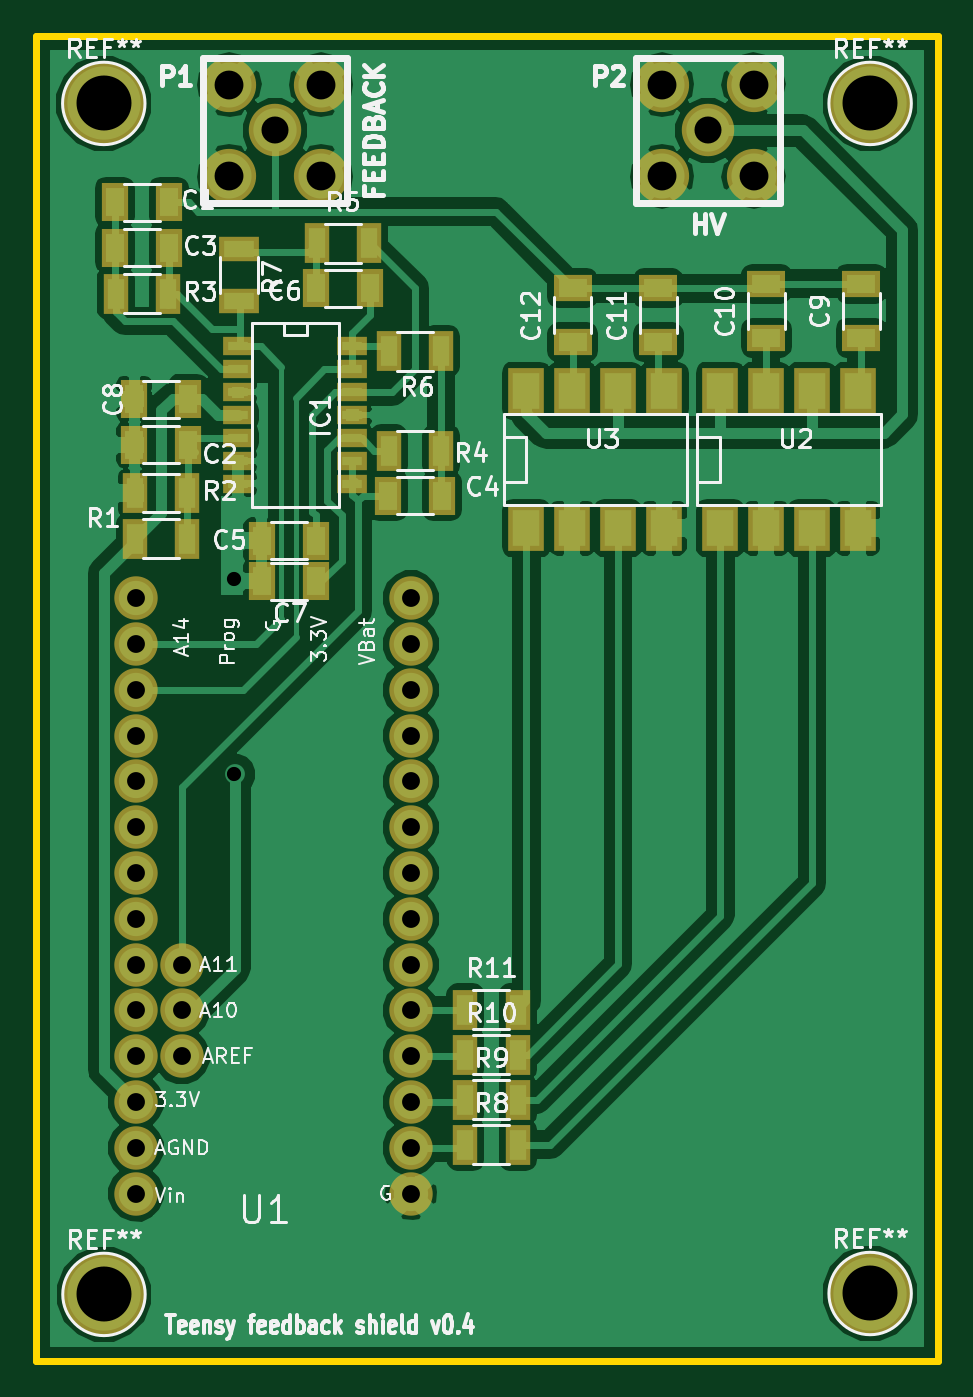
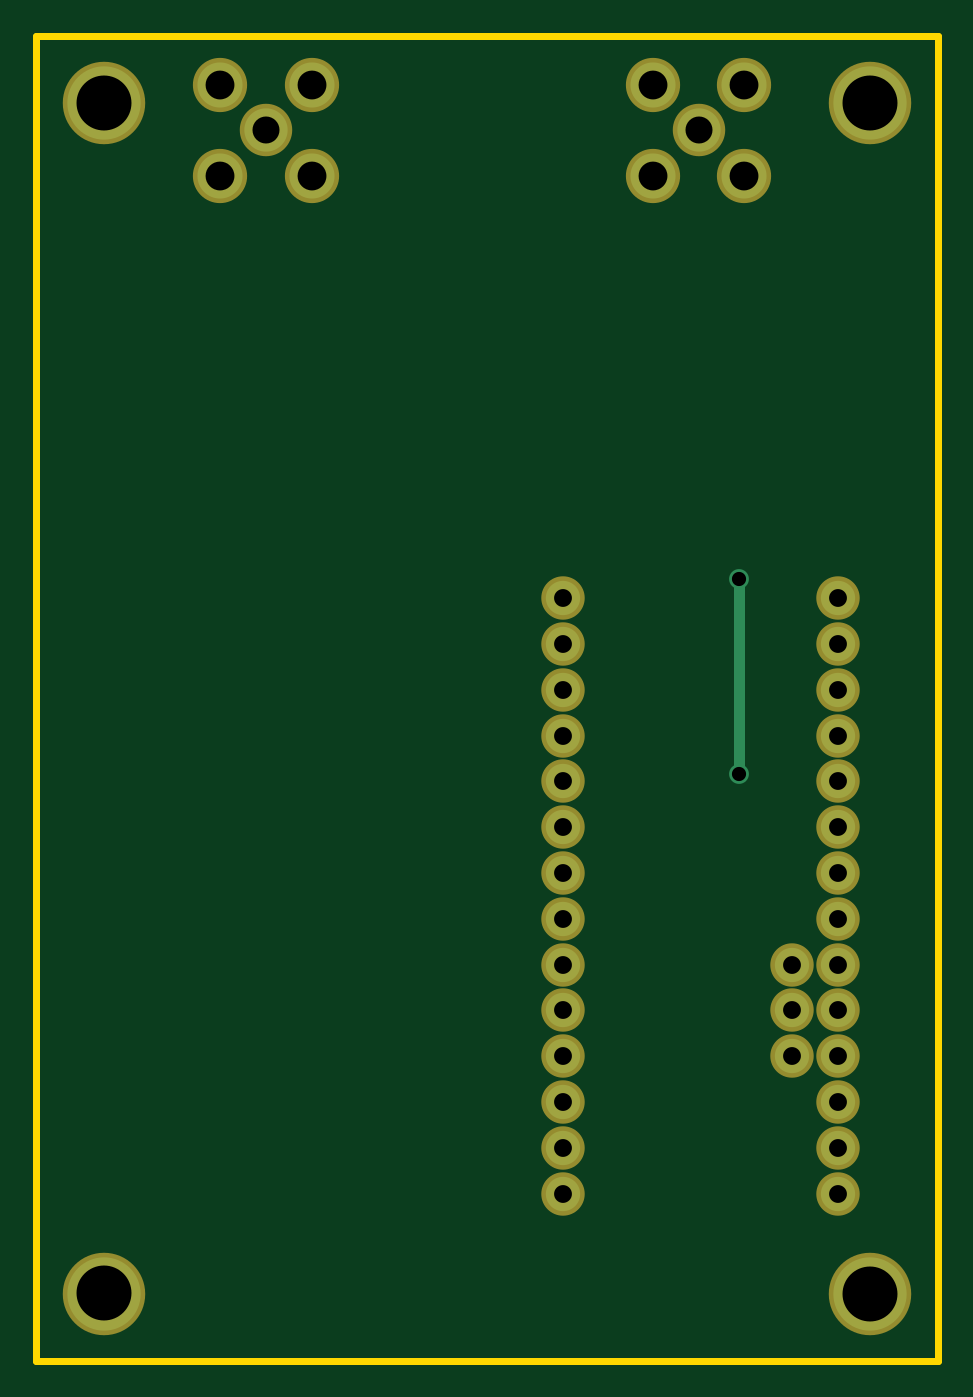
Circuit board: 10 layer files. Board 50.0 x 73.5 mm.
- bottom_mask: teensy_feedback-B.Mask.gbs (1458 bytes)
- paste: teensy_feedback-B.Paste.gbp (267 bytes)
- bottom_silk: teensy_feedback-B.SilkS.gbo (268 bytes)
- bottom_copper: teensy_feedback-Back.gbl (1608 bytes)
- outline: teensy_feedback-Edge.Cuts.gm1 (484 bytes)
- top_mask: teensy_feedback-F.Mask.gts (3505 bytes)
- paste: teensy_feedback-F.Paste.gtp (2309 bytes)
- top_silk: teensy_feedback-F.SilkS.gto (44919 bytes)
- top_copper: teensy_feedback-Front.gtl (80356 bytes)
- drill: teensy_feedback.drl (838 bytes)

=== bottom_mask: teensy_feedback-B.Mask.gbs ===
G04 #@! TF.FileFunction,Soldermask,Bot*
%FSLAX46Y46*%
G04 Gerber Fmt 4.6, Leading zero omitted, Abs format (unit mm)*
G04 Created by KiCad (PCBNEW 4.0.1-stable) date 7/14/2016 5:01:39 PM*
%MOMM*%
G01*
G04 APERTURE LIST*
%ADD10C,0.150000*%
%ADD11C,2.908000*%
%ADD12C,3.008000*%
%ADD13C,4.572000*%
%ADD14C,2.408000*%
G04 APERTURE END LIST*
D10*
D11*
X26000000Y-18000000D03*
D12*
X23460000Y-15460000D03*
X28540000Y-15460000D03*
X28540000Y-20540000D03*
X23460000Y-20540000D03*
D13*
X16510000Y-82550000D03*
X59000000Y-82500000D03*
X59000000Y-16500000D03*
X16500000Y-16500000D03*
D14*
X20828000Y-69342000D03*
X20828000Y-66802000D03*
X20828000Y-64262000D03*
X33528000Y-74422000D03*
X33528000Y-71882000D03*
X33528000Y-69342000D03*
X33528000Y-66802000D03*
X33528000Y-64262000D03*
X33528000Y-61722000D03*
X33528000Y-59182000D03*
X33528000Y-56642000D03*
X33528000Y-54102000D03*
X33528000Y-51562000D03*
X33528000Y-49022000D03*
X33528000Y-46482000D03*
X33528000Y-43942000D03*
X18288000Y-43942000D03*
X18288000Y-46482000D03*
X18288000Y-49022000D03*
X18288000Y-51562000D03*
X18288000Y-54102000D03*
X18288000Y-56642000D03*
X18288000Y-59182000D03*
X18288000Y-61722000D03*
X18288000Y-64262000D03*
X18288000Y-66802000D03*
X18288000Y-69342000D03*
X18288000Y-71882000D03*
X18288000Y-74422000D03*
X18288000Y-76962000D03*
X33528000Y-76962000D03*
D11*
X50000000Y-18000000D03*
D12*
X47460000Y-15460000D03*
X52540000Y-15460000D03*
X52540000Y-20540000D03*
X47460000Y-20540000D03*
M02*

=== paste: teensy_feedback-B.Paste.gbp ===
G04 #@! TF.FileFunction,Paste,Bot*
%FSLAX46Y46*%
G04 Gerber Fmt 4.6, Leading zero omitted, Abs format (unit mm)*
G04 Created by KiCad (PCBNEW 4.0.1-stable) date 7/14/2016 5:01:39 PM*
%MOMM*%
G01*
G04 APERTURE LIST*
%ADD10C,0.150000*%
G04 APERTURE END LIST*
D10*
M02*

=== bottom_silk: teensy_feedback-B.SilkS.gbo ===
G04 #@! TF.FileFunction,Legend,Bot*
%FSLAX46Y46*%
G04 Gerber Fmt 4.6, Leading zero omitted, Abs format (unit mm)*
G04 Created by KiCad (PCBNEW 4.0.1-stable) date 7/14/2016 5:01:39 PM*
%MOMM*%
G01*
G04 APERTURE LIST*
%ADD10C,0.150000*%
G04 APERTURE END LIST*
D10*
M02*

=== bottom_copper: teensy_feedback-Back.gbl ===
G04 #@! TF.FileFunction,Copper,L2,Bot,Signal*
%FSLAX46Y46*%
G04 Gerber Fmt 4.6, Leading zero omitted, Abs format (unit mm)*
G04 Created by KiCad (PCBNEW 4.0.1-stable) date 7/14/2016 5:01:39 PM*
%MOMM*%
G01*
G04 APERTURE LIST*
%ADD10C,0.150000*%
%ADD11C,2.400000*%
%ADD12C,2.500000*%
%ADD13C,4.064000*%
%ADD14C,1.900000*%
%ADD15C,1.100000*%
%ADD16C,0.600000*%
G04 APERTURE END LIST*
D10*
D11*
X26000000Y-18000000D03*
D12*
X23460000Y-15460000D03*
X28540000Y-15460000D03*
X28540000Y-20540000D03*
X23460000Y-20540000D03*
D13*
X16510000Y-82550000D03*
X59000000Y-82500000D03*
X59000000Y-16500000D03*
X16500000Y-16500000D03*
D14*
X20828000Y-69342000D03*
X20828000Y-66802000D03*
X20828000Y-64262000D03*
X33528000Y-74422000D03*
X33528000Y-71882000D03*
X33528000Y-69342000D03*
X33528000Y-66802000D03*
X33528000Y-64262000D03*
X33528000Y-61722000D03*
X33528000Y-59182000D03*
X33528000Y-56642000D03*
X33528000Y-54102000D03*
X33528000Y-51562000D03*
X33528000Y-49022000D03*
X33528000Y-46482000D03*
X33528000Y-43942000D03*
X18288000Y-43942000D03*
X18288000Y-46482000D03*
X18288000Y-49022000D03*
X18288000Y-51562000D03*
X18288000Y-54102000D03*
X18288000Y-56642000D03*
X18288000Y-59182000D03*
X18288000Y-61722000D03*
X18288000Y-64262000D03*
X18288000Y-66802000D03*
X18288000Y-69342000D03*
X18288000Y-71882000D03*
X18288000Y-74422000D03*
X18288000Y-76962000D03*
X33528000Y-76962000D03*
D11*
X50000000Y-18000000D03*
D12*
X47460000Y-15460000D03*
X52540000Y-15460000D03*
X52540000Y-20540000D03*
X47460000Y-20540000D03*
D15*
X23750000Y-53700000D03*
X23750000Y-42900000D03*
D16*
X23750000Y-42900000D02*
X23750000Y-53700000D01*
M02*

=== outline: teensy_feedback-Edge.Cuts.gm1 ===
G04 #@! TF.FileFunction,Profile,NP*
%FSLAX46Y46*%
G04 Gerber Fmt 4.6, Leading zero omitted, Abs format (unit mm)*
G04 Created by KiCad (PCBNEW 4.0.1-stable) date 7/14/2016 5:01:39 PM*
%MOMM*%
G01*
G04 APERTURE LIST*
%ADD10C,0.150000*%
%ADD11C,0.381000*%
G04 APERTURE END LIST*
D10*
D11*
X12750000Y-86250000D02*
X12750000Y-12750000D01*
X62750000Y-86250000D02*
X12750000Y-86250000D01*
X62750000Y-12750000D02*
X62750000Y-86250000D01*
X12750000Y-12750000D02*
X62750000Y-12750000D01*
M02*

=== top_mask: teensy_feedback-F.Mask.gts ===
G04 #@! TF.FileFunction,Soldermask,Top*
%FSLAX46Y46*%
G04 Gerber Fmt 4.6, Leading zero omitted, Abs format (unit mm)*
G04 Created by KiCad (PCBNEW 4.0.1-stable) date 7/14/2016 5:01:39 PM*
%MOMM*%
G01*
G04 APERTURE LIST*
%ADD10C,0.150000*%
%ADD11C,2.908000*%
%ADD12C,3.008000*%
%ADD13C,4.572000*%
%ADD14R,1.508000X2.108000*%
%ADD15R,1.408000X2.208000*%
%ADD16R,1.651000X1.016000*%
%ADD17R,2.208000X1.408000*%
%ADD18C,2.408000*%
%ADD19R,2.108000X1.508000*%
%ADD20R,2.032000X2.540000*%
G04 APERTURE END LIST*
D10*
D11*
X26000000Y-18000000D03*
D12*
X23460000Y-15460000D03*
X28540000Y-15460000D03*
X28540000Y-20540000D03*
X23460000Y-20540000D03*
D13*
X16510000Y-82550000D03*
X59000000Y-82500000D03*
D14*
X17105500Y-21971000D03*
X20105500Y-21971000D03*
D15*
X18235000Y-40640000D03*
X21135000Y-40640000D03*
X21135000Y-38100000D03*
X18235000Y-38100000D03*
X20055500Y-27051000D03*
X17155500Y-27051000D03*
D14*
X21185000Y-35433000D03*
X18185000Y-35433000D03*
X20105500Y-24511000D03*
X17105500Y-24511000D03*
X32250000Y-38250000D03*
X35250000Y-38250000D03*
X25250000Y-40750000D03*
X28250000Y-40750000D03*
X31250000Y-26750000D03*
X28250000Y-26750000D03*
X25250000Y-43000000D03*
X28250000Y-43000000D03*
D16*
X23939500Y-29972000D03*
X23939500Y-31242000D03*
X23939500Y-32512000D03*
X23939500Y-33782000D03*
X23939500Y-35052000D03*
X23939500Y-36322000D03*
X23939500Y-37592000D03*
X30289500Y-37592000D03*
X30289500Y-36322000D03*
X30289500Y-33782000D03*
X30289500Y-32512000D03*
X30289500Y-31242000D03*
X30289500Y-29972000D03*
X30289500Y-35052000D03*
D15*
X35200000Y-35750000D03*
X32300000Y-35750000D03*
X28300000Y-24250000D03*
X31200000Y-24250000D03*
X32300000Y-30250000D03*
X35200000Y-30250000D03*
D17*
X24000000Y-27450000D03*
X24000000Y-24550000D03*
D13*
X59000000Y-16500000D03*
X16500000Y-16500000D03*
D14*
X21185000Y-32893000D03*
X18185000Y-32893000D03*
D18*
X20828000Y-69342000D03*
X20828000Y-66802000D03*
X20828000Y-64262000D03*
X33528000Y-74422000D03*
X33528000Y-71882000D03*
X33528000Y-69342000D03*
X33528000Y-66802000D03*
X33528000Y-64262000D03*
X33528000Y-61722000D03*
X33528000Y-59182000D03*
X33528000Y-56642000D03*
X33528000Y-54102000D03*
X33528000Y-51562000D03*
X33528000Y-49022000D03*
X33528000Y-46482000D03*
X33528000Y-43942000D03*
X18288000Y-43942000D03*
X18288000Y-46482000D03*
X18288000Y-49022000D03*
X18288000Y-51562000D03*
X18288000Y-54102000D03*
X18288000Y-56642000D03*
X18288000Y-59182000D03*
X18288000Y-61722000D03*
X18288000Y-64262000D03*
X18288000Y-66802000D03*
X18288000Y-69342000D03*
X18288000Y-71882000D03*
X18288000Y-74422000D03*
X18288000Y-76962000D03*
X33528000Y-76962000D03*
D19*
X58500000Y-29500000D03*
X58500000Y-26500000D03*
X53250000Y-29500000D03*
X53250000Y-26500000D03*
X47250000Y-29750000D03*
X47250000Y-26750000D03*
X42500000Y-29750000D03*
X42500000Y-26750000D03*
D11*
X50000000Y-18000000D03*
D12*
X47460000Y-15460000D03*
X52540000Y-15460000D03*
X52540000Y-20540000D03*
X47460000Y-20540000D03*
D15*
X36550000Y-74250000D03*
X39450000Y-74250000D03*
X36550000Y-71750000D03*
X39450000Y-71750000D03*
X36550000Y-69250000D03*
X39450000Y-69250000D03*
X36550000Y-66750000D03*
X39450000Y-66750000D03*
D20*
X50690000Y-40060000D03*
X53230000Y-40060000D03*
X55770000Y-40060000D03*
X58310000Y-40060000D03*
X58310000Y-32440000D03*
X55770000Y-32440000D03*
X53230000Y-32440000D03*
X50690000Y-32440000D03*
X39940000Y-40060000D03*
X42480000Y-40060000D03*
X45020000Y-40060000D03*
X47560000Y-40060000D03*
X47560000Y-32440000D03*
X45020000Y-32440000D03*
X42480000Y-32440000D03*
X39940000Y-32440000D03*
M02*

=== paste: teensy_feedback-F.Paste.gtp ===
G04 #@! TF.FileFunction,Paste,Top*
%FSLAX46Y46*%
G04 Gerber Fmt 4.6, Leading zero omitted, Abs format (unit mm)*
G04 Created by KiCad (PCBNEW 4.0.1-stable) date 7/14/2016 5:01:39 PM*
%MOMM*%
G01*
G04 APERTURE LIST*
%ADD10C,0.150000*%
%ADD11R,1.000000X1.600000*%
%ADD12R,0.900000X1.700000*%
%ADD13R,1.143000X0.508000*%
%ADD14R,1.700000X0.900000*%
%ADD15R,1.600000X1.000000*%
%ADD16R,1.524000X2.032000*%
G04 APERTURE END LIST*
D10*
D11*
X17105500Y-21971000D03*
X20105500Y-21971000D03*
D12*
X18235000Y-40640000D03*
X21135000Y-40640000D03*
X21135000Y-38100000D03*
X18235000Y-38100000D03*
X20055500Y-27051000D03*
X17155500Y-27051000D03*
D11*
X21185000Y-35433000D03*
X18185000Y-35433000D03*
X20105500Y-24511000D03*
X17105500Y-24511000D03*
X32250000Y-38250000D03*
X35250000Y-38250000D03*
X25250000Y-40750000D03*
X28250000Y-40750000D03*
X31250000Y-26750000D03*
X28250000Y-26750000D03*
X25250000Y-43000000D03*
X28250000Y-43000000D03*
D13*
X23939500Y-29972000D03*
X23939500Y-31242000D03*
X23939500Y-32512000D03*
X23939500Y-33782000D03*
X23939500Y-35052000D03*
X23939500Y-36322000D03*
X23939500Y-37592000D03*
X30289500Y-37592000D03*
X30289500Y-36322000D03*
X30289500Y-33782000D03*
X30289500Y-32512000D03*
X30289500Y-31242000D03*
X30289500Y-29972000D03*
X30289500Y-35052000D03*
D12*
X35200000Y-35750000D03*
X32300000Y-35750000D03*
X28300000Y-24250000D03*
X31200000Y-24250000D03*
X32300000Y-30250000D03*
X35200000Y-30250000D03*
D14*
X24000000Y-27450000D03*
X24000000Y-24550000D03*
D11*
X21185000Y-32893000D03*
X18185000Y-32893000D03*
D15*
X58500000Y-29500000D03*
X58500000Y-26500000D03*
X53250000Y-29500000D03*
X53250000Y-26500000D03*
X47250000Y-29750000D03*
X47250000Y-26750000D03*
X42500000Y-29750000D03*
X42500000Y-26750000D03*
D12*
X36550000Y-74250000D03*
X39450000Y-74250000D03*
X36550000Y-71750000D03*
X39450000Y-71750000D03*
X36550000Y-69250000D03*
X39450000Y-69250000D03*
X36550000Y-66750000D03*
X39450000Y-66750000D03*
D16*
X50690000Y-40060000D03*
X53230000Y-40060000D03*
X55770000Y-40060000D03*
X58310000Y-40060000D03*
X58310000Y-32440000D03*
X55770000Y-32440000D03*
X53230000Y-32440000D03*
X50690000Y-32440000D03*
X39940000Y-40060000D03*
X42480000Y-40060000D03*
X45020000Y-40060000D03*
X47560000Y-40060000D03*
X47560000Y-32440000D03*
X45020000Y-32440000D03*
X42480000Y-32440000D03*
X39940000Y-32440000D03*
M02*

=== top_silk: teensy_feedback-F.SilkS.gto (44919 bytes, source omitted) ===
=== top_copper: teensy_feedback-Front.gtl (80356 bytes, source omitted) ===
=== drill: teensy_feedback.drl ===
M48
;DRILL file {KiCad 4.0.1-stable} date 7/14/2016 5:01:42 PM
;FORMAT={2:4/ absolute / inch / suppress leading zeros}
FMAT,2
INCH,TZ
T1C0.031
T2C0.039
T3C0.059
T4C0.063
T5C0.120
%
G90
G05
M72
T1
X9350Y-16890
X9350Y-21142
T2
X7200Y-17300
X7200Y-18300
X7200Y-19300
X7200Y-20300
X7200Y-21300
X7200Y-22300
X7200Y-23300
X7200Y-24300
X7200Y-25300
X7200Y-26300
X7200Y-27300
X7200Y-28300
X7200Y-29300
X7200Y-30300
X8200Y-25300
X8200Y-26300
X8200Y-27300
X13200Y-17300
X13200Y-18300
X13200Y-19300
X13200Y-20300
X13200Y-21300
X13200Y-22300
X13200Y-23300
X13200Y-24300
X13200Y-25300
X13200Y-26300
X13200Y-27300
X13200Y-28300
X13200Y-29300
X13200Y-30300
T3
X10236Y-7087
X19685Y-7087
T4
X9236Y-6087
X9236Y-8087
X11236Y-6087
X11236Y-8087
X18685Y-6087
X18685Y-8087
X20685Y-6087
X20685Y-8087
T5
X6496Y-6496
X6500Y-32500
X23228Y-6496
X23228Y-32480
T0
M30
